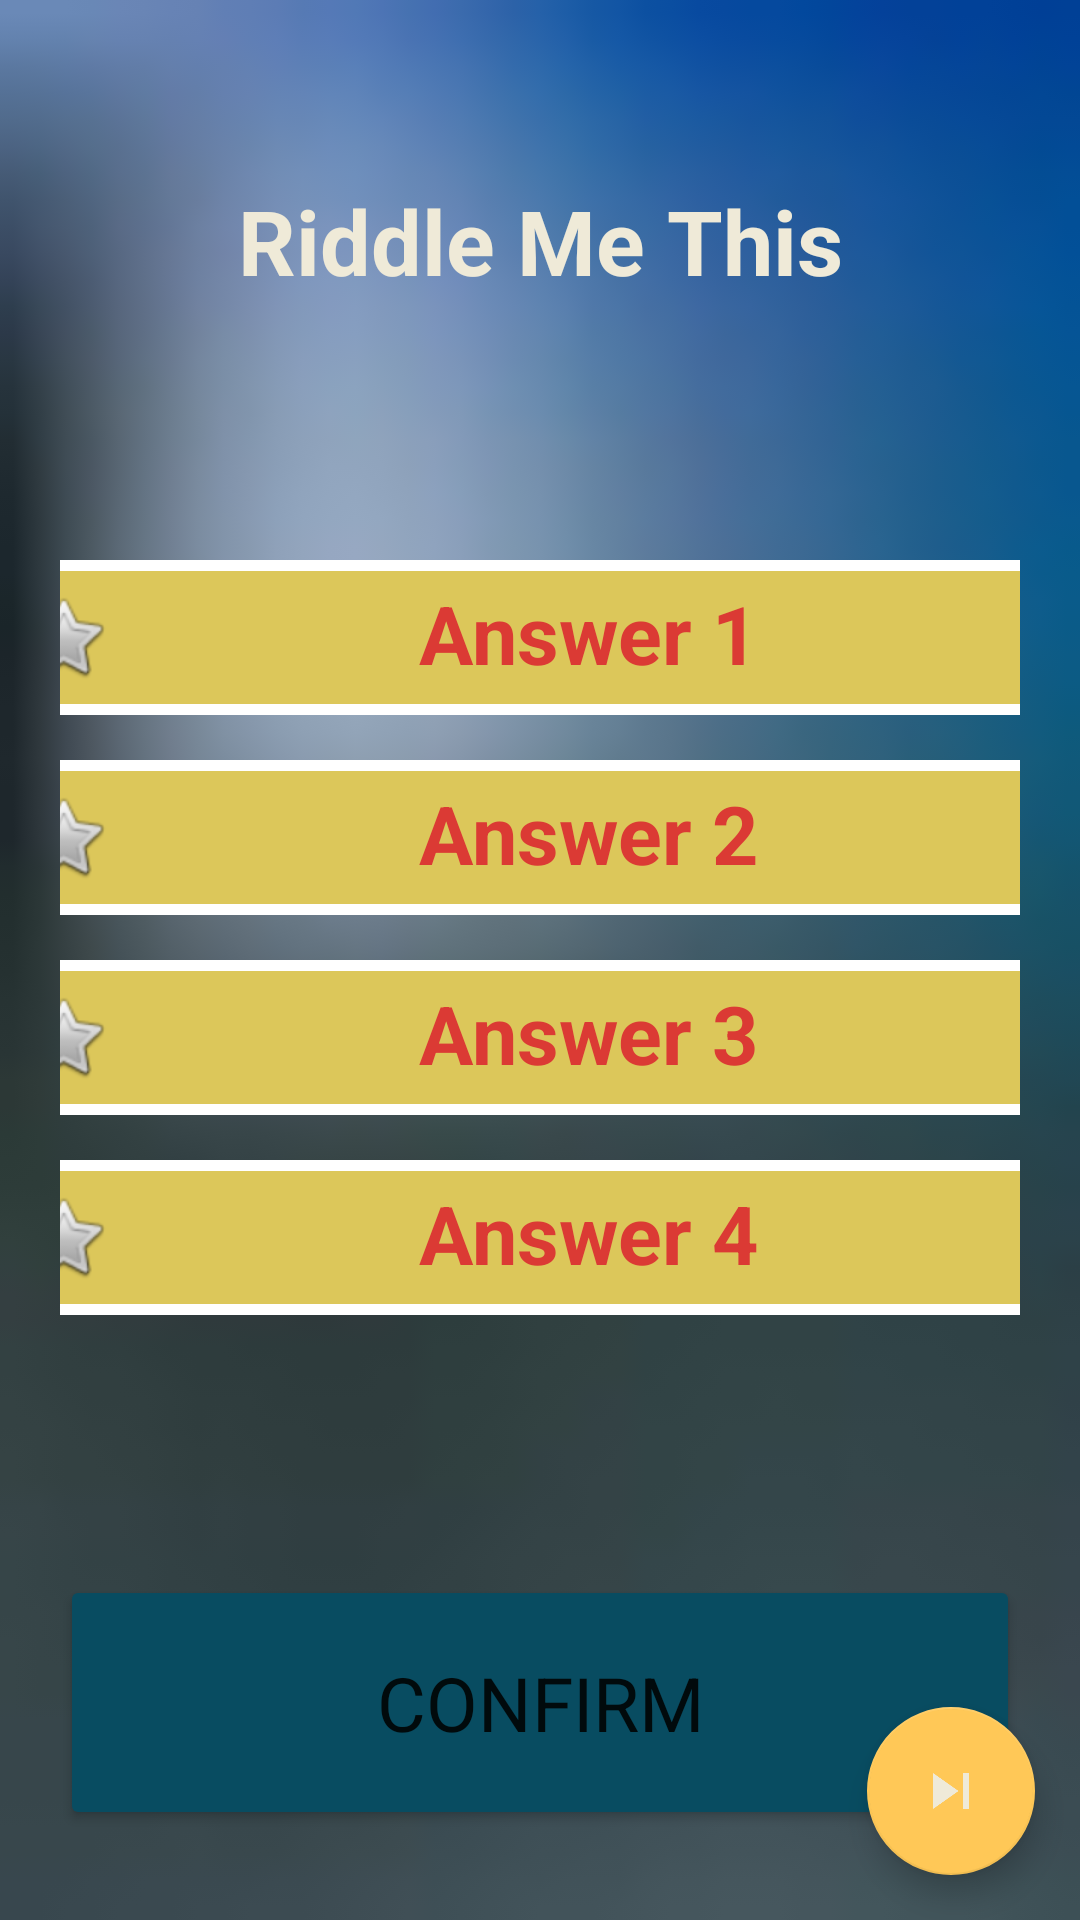

Layout XML and referenced resources for this Android screen:
<!-- AndroidManifest.xml: application theme Theme.RiddleMeThis -->
<!-- res/layout/fragment_riddle_choose.xml -->
<?xml version="1.0" encoding="utf-8"?>
<androidx.constraintlayout.widget.ConstraintLayout xmlns:android="http://schemas.android.com/apk/res/android"
    xmlns:app="http://schemas.android.com/apk/res-auto"
    xmlns:tools="http://schemas.android.com/tools"
    android:layout_width="match_parent"
    android:layout_height="match_parent"
    android:layout_gravity="center"
    android:background="@drawable/riddle_background_2"
    tools:context=".fragment.RiddleFragment">

    


    <androidx.constraintlayout.widget.Guideline
        android:id="@+id/guideScreen_from_top"
        android:layout_width="wrap_content"
        android:layout_height="wrap_content"
        android:orientation="horizontal"
        app:layout_constraintGuide_begin="20dp" />

    <androidx.constraintlayout.widget.Guideline
        android:id="@+id/guideScreen_from_bottom"
        android:layout_width="wrap_content"
        android:layout_height="wrap_content"
        android:orientation="horizontal"
        app:layout_constraintGuide_end="20dp" />

    <androidx.constraintlayout.widget.Guideline
        android:id="@+id/guideScreen_from_start"
        android:layout_width="wrap_content"
        android:layout_height="wrap_content"
        android:orientation="vertical"
        app:layout_constraintGuide_begin="20dp" />

    <androidx.constraintlayout.widget.Guideline
        android:id="@+id/guideScreen_from_ends"
        android:layout_width="wrap_content"
        android:layout_height="wrap_content"
        android:orientation="vertical"
        app:layout_constraintGuide_end="20dp" />


    <TextView
        android:id="@+id/textView_frag_Q"
        android:layout_width="0dp"
        android:layout_height="wrap_content"
        android:layout_marginTop="40dp"
        android:text="@string/app_name"
        android:textAlignment="center"
        android:textColor="@color/lightestDegree"
        android:textSize="30sp"
        android:textStyle="bold"
        app:layout_constraintBottom_toTopOf="@id/radioGroupAnswers"
        app:layout_constraintEnd_toStartOf="@id/guideScreen_from_ends"
        app:layout_constraintStart_toEndOf="@id/guideScreen_from_start"
        app:layout_constraintTop_toBottomOf="@id/guideScreen_from_top" />

    <RadioGroup
        android:id="@+id/radioGroupAnswers"
        android:layout_width="0dp"
        android:layout_height="0dp"
        android:gravity="center"
        app:layout_constraintBottom_toTopOf="@id/btn_frag_choose_submit"
        app:layout_constraintEnd_toEndOf="@id/guideScreen_from_ends"
        app:layout_constraintStart_toStartOf="@id/guideScreen_from_start"
        app:layout_constraintTop_toBottomOf="@id/textView_frag_Q">

        <RadioButton
            android:id="@+id/radioButton_ans1"
            android:layout_width="350dp"
            android:layout_height="wrap_content"
            android:layout_marginTop="10dp"

            android:background="@drawable/shape_radio_btn_selector_answer"

            android:button="@android:drawable/btn_star"
            android:buttonTintMode="multiply"
            android:checked="false"
            android:focusable="auto"
            android:hint="@string/answer1"
            android:includeFontPadding="false"
            android:padding="10dp"
            android:textAlignment="center"
            android:textColor="@color/shiny_red"
            android:textColorHint="@color/shiny_red"
            android:textSize="27sp"
            android:textStyle="bold" />

        <RadioButton
            android:id="@+id/radioButton_ans2"
            android:layout_width="350dp"
            android:layout_height="wrap_content"
            android:layout_marginTop="15dp"

            android:background="@drawable/shape_radio_btn_selector_answer"

            android:button="@android:drawable/btn_star"
            android:buttonTintMode="multiply"
            android:checked="false"
            android:focusable="auto"
            android:hint="@string/answer2"
            android:includeFontPadding="false"
            android:padding="10dp"
            android:textAlignment="center"
            android:textColor="@color/shiny_red"
            android:textColorHint="@color/shiny_red"
            android:textSize="27sp"
            android:textStyle="bold" />

        <RadioButton
            android:id="@+id/radioButton_ans3"
            android:layout_width="350dp"
            android:layout_height="wrap_content"
            android:layout_marginTop="15dp"

            android:background="@drawable/shape_radio_btn_selector_answer"
            android:button="@android:drawable/btn_star"

            android:buttonTintMode="multiply"
            android:checked="false"
            android:focusable="auto"
            android:hint="@string/answer3"
            android:includeFontPadding="false"
            android:padding="10dp"
            android:textAlignment="center"
            android:textColor="@color/shiny_red"
            android:textColorHint="@color/shiny_red"
            android:textSize="27sp"
            android:textStyle="bold" />

        <RadioButton
            android:id="@+id/radioButton_ans4"
            android:layout_width="350dp"
            android:layout_height="wrap_content"

            android:layout_marginTop="15dp"

            android:background="@drawable/shape_radio_btn_selector_answer"
            android:button="@android:drawable/btn_star"

            android:buttonTintMode="multiply"
            android:checked="false"
            android:focusable="auto"
            android:hint="@string/answer4"
            android:includeFontPadding="false"
            android:padding="10dp"
            android:textAlignment="center"
            android:textColor="@color/shiny_red"
            android:textColorHint="@color/shiny_red"
            android:textSize="27sp"
            android:textStyle="bold" />
    </RadioGroup>


    <Button
        android:id="@+id/btn_frag_choose_submit"
        android:layout_width="0dp"
        android:layout_height="85dp"

        android:layout_marginTop="10dp"
        android:layout_marginBottom="10dp"
        android:backgroundTint="@color/sea_blue"
        android:text="@string/submit"
        android:textSize="25sp"
        app:layout_constraintBottom_toTopOf="@id/guideScreen_from_bottom"
        app:layout_constraintEnd_toStartOf="@id/guideScreen_from_ends"

        app:layout_constraintStart_toEndOf="@id/guideScreen_from_start"
        app:layout_constraintTop_toBottomOf="@id/radioGroupAnswers" />

    <com.google.android.material.floatingactionbutton.FloatingActionButton
        android:id="@+id/skip_f_act_btn_choose"
        android:layout_width="wrap_content"
        android:layout_height="wrap_content"
        android:layout_marginEnd="15dp"
        android:layout_marginBottom="15dp"
        android:backgroundTint="@color/golden_yellow"
        android:clickable="true"
        android:focusable="true"
        app:layout_constraintBottom_toBottomOf="parent"
        app:layout_constraintEnd_toEndOf="parent"
        app:srcCompat="@drawable/ic_skip_next"
        tools:ignore="ContentDescription,SpeakableTextPresentCheck" />

</androidx.constraintlayout.widget.ConstraintLayout>
<!-- resources referenced by this layout -->
<resources>
  <color name="golden_yellow">#FFC857</color>
  <color name="lightestDegree">#EFEAD8</color>
  <color name="sea_blue">#084C61</color>
  <color name="shiny_red">#DB3A34</color>
  <!-- drawable ic_skip_next (drawable) -->
  <vector android:height="24dp" android:tint="@color/fade_black"
      android:viewportHeight="24" android:viewportWidth="24"
      android:width="24dp" xmlns:android="http://schemas.android.com/apk/res/android">
      <path android:fillColor="@android:color/white" android:pathData="M6,18l8.5,-6L6,6v12zM16,6v12h2V6h-2z"/>
  </vector>
  <!-- drawable riddle_background_2: jpg bitmap (drawable, 27512 bytes) -->
  <!-- drawable shape_radio_btn_selector_answer (drawable) -->
  <?xml version="1.0" encoding="utf-8"?>
  <shape xmlns:android="http://schemas.android.com/apk/res/android"
      android:shape="rectangle">
      <stroke android:width="3.5dp" android:color="@color/white" />
      <corners android:radius="7dp"/>
      <solid android:color="#DCC75A" />
  
  </shape>
  <string name="answer1">Answer 1</string>
  <string name="answer2">Answer 2</string>
  <string name="answer3">Answer 3</string>
  <string name="answer4">Answer 4</string>
  <string name="app_name">Riddle Me This</string>
  <string name="submit">confirm</string>
  <style name="Theme.RiddleMeThis" parent="Theme.MaterialComponents.DayNight.DarkActionBar">
          
          <item name="colorPrimary">@color/sea_blue</item>
          <item name="colorPrimaryVariant">@color/old_sky_blue</item>
          <item name="colorOnPrimary">@color/white</item>
          
          <item name="colorSecondary">@color/golden_yellow</item>
          <item name="colorSecondaryVariant">@color/old_sky_blue</item>
          <item name="colorOnSecondary">@color/lightestDegree</item>
          
          <item name="android:statusBarColor">@color/fade_black</item>
          
  
          <item name="fontFamily">@font/sans_ara_semi_bold</item>
  
      </style>
  <color name="fade_black">#323031</color>
  <color name="white">#FFFFFFFF</color>
  <color name="old_sky_blue">#177E89</color>
</resources>
